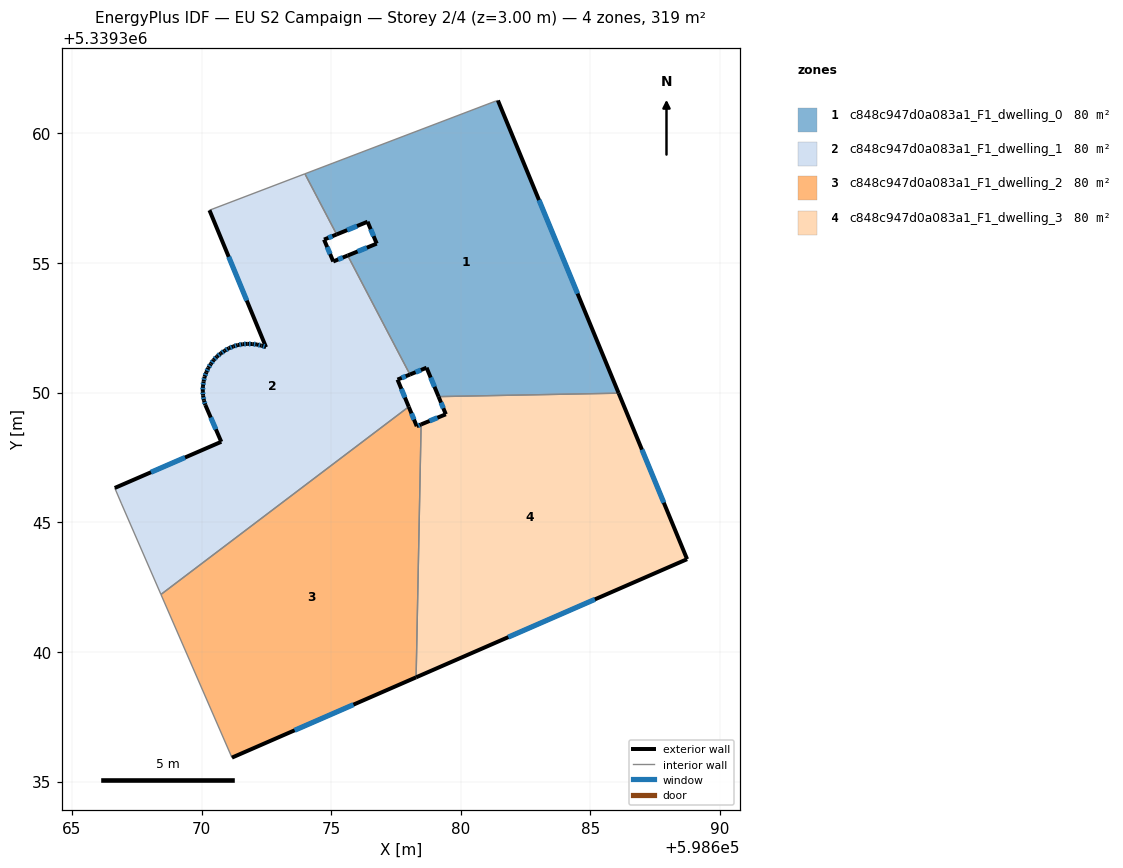
=== STOREY PLAN SPEC (per zone: floor XY polygon, exterior-wall plan segments, windows/doors) ===
zone 1: c848c947d0a083a1_F1_dwelling_0  (79.8 m²)
  floor: (598681.43, 5339361.27) (598686.09, 5339349.98) (598679.14, 5339349.84) (598678.68, 5339350.96) (598678.04, 5339350.70) (598675.64, 5339355.29) (598676.76, 5339355.75) (598676.40, 5339356.59) (598675.21, 5339356.10) (598673.99, 5339358.44) (598681.35, 5339361.25)
  exterior wall: (598686.09, 5339349.98) – (598681.43, 5339361.27)  [12.2 m]
    window: (598684.50, 5339353.82) – (598683.01, 5339357.43)  [3.7 m²]
  exterior wall: (598678.68, 5339350.96) – (598679.14, 5339349.84)  [1.2 m]
    window: (598678.84, 5339350.58) – (598678.98, 5339350.22)  [0.4 m²]
  exterior wall: (598678.04, 5339350.70) – (598678.68, 5339350.96)  [0.7 m]
    window: (598678.26, 5339350.79) – (598678.46, 5339350.87)  [0.2 m²]
  exterior wall: (598676.76, 5339355.75) – (598675.64, 5339355.29)  [1.2 m]
    window: (598676.37, 5339355.59) – (598676.02, 5339355.44)  [0.4 m²]
  exterior wall: (598676.40, 5339356.59) – (598676.76, 5339355.75)  [0.9 m]
    window: (598676.52, 5339356.30) – (598676.64, 5339356.03)  [0.3 m²]
  exterior wall: (598675.21, 5339356.10) – (598676.40, 5339356.59)  [1.3 m]
    window: (598675.62, 5339356.27) – (598676.00, 5339356.42)  [0.4 m²]
  interior walls: 5
zone 2: c848c947d0a083a1_F1_dwelling_1  (79.8 m²)
  floor: (598675.21, 5339356.10) (598674.72, 5339355.90) (598675.08, 5339355.06) (598675.64, 5339355.29) (598678.04, 5339350.70) (598677.56, 5339350.50) (598677.99, 5339349.45) (598668.43, 5339342.21) (598666.90, 5339345.74) (598666.65, 5339346.32) (598670.76, 5339348.10) (598670.15, 5339349.52) (598670.09, 5339349.69) (598670.06, 5339349.88) (598670.05, 5339350.06) (598670.05, 5339350.25) (598670.08, 5339350.43) (598670.12, 5339350.61) (598670.18, 5339350.78) (598670.26, 5339350.95) (598670.36, 5339351.11) (598670.46, 5339351.26) (598670.59, 5339351.39) (598670.74, 5339351.51) (598670.89, 5339351.62) (598671.05, 5339351.71) (598671.23, 5339351.78) (598671.40, 5339351.83) (598671.58, 5339351.87) (598671.76, 5339351.88) (598671.95, 5339351.87) (598672.13, 5339351.86) (598672.31, 5339351.81) (598672.49, 5339351.75) (598670.30, 5339357.03) (598673.99, 5339358.44)
  exterior wall: (598670.76, 5339348.10) – (598666.65, 5339346.32)  [4.5 m]
    window: (598669.36, 5339347.50) – (598668.05, 5339346.93)  [1.4 m²]
  exterior wall: (598670.15, 5339349.52) – (598670.76, 5339348.10)  [1.5 m]
    window: (598670.35, 5339349.04) – (598670.55, 5339348.59)  [0.5 m²]
  exterior wall: (598670.09, 5339349.69) – (598670.15, 5339349.52)  [0.2 m]
    window: (598670.11, 5339349.63) – (598670.13, 5339349.58)  [0.1 m²]
  exterior wall: (598670.06, 5339349.88) – (598670.09, 5339349.69)  [0.2 m]
    window: (598670.07, 5339349.82) – (598670.08, 5339349.76)  [0.1 m²]
  exterior wall: (598670.05, 5339350.06) – (598670.06, 5339349.88)  [0.2 m]
    window: (598670.05, 5339350.00) – (598670.05, 5339349.94)  [0.1 m²]
  exterior wall: (598670.05, 5339350.25) – (598670.05, 5339350.06)  [0.2 m]
    window: (598670.05, 5339350.19) – (598670.05, 5339350.12)  [0.1 m²]
  exterior wall: (598670.08, 5339350.43) – (598670.05, 5339350.25)  [0.2 m]
    window: (598670.07, 5339350.37) – (598670.06, 5339350.31)  [0.1 m²]
  exterior wall: (598670.12, 5339350.61) – (598670.08, 5339350.43)  [0.2 m]
    window: (598670.10, 5339350.55) – (598670.09, 5339350.49)  [0.1 m²]
  exterior wall: (598670.18, 5339350.78) – (598670.12, 5339350.61)  [0.2 m]
    window: (598670.16, 5339350.72) – (598670.14, 5339350.67)  [0.1 m²]
  exterior wall: (598670.26, 5339350.95) – (598670.18, 5339350.78)  [0.2 m]
    window: (598670.23, 5339350.90) – (598670.21, 5339350.84)  [0.1 m²]
  exterior wall: (598670.36, 5339351.11) – (598670.26, 5339350.95)  [0.2 m]
    window: (598670.32, 5339351.05) – (598670.29, 5339351.01)  [0.1 m²]
  exterior wall: (598670.46, 5339351.26) – (598670.36, 5339351.11)  [0.2 m]
    window: (598670.43, 5339351.21) – (598670.39, 5339351.16)  [0.1 m²]
  exterior wall: (598670.59, 5339351.39) – (598670.46, 5339351.26)  [0.2 m]
    window: (598670.55, 5339351.34) – (598670.51, 5339351.30)  [0.1 m²]
  exterior wall: (598670.74, 5339351.51) – (598670.59, 5339351.39)  [0.2 m]
    window: (598670.69, 5339351.47) – (598670.64, 5339351.43)  [0.1 m²]
  exterior wall: (598670.89, 5339351.62) – (598670.74, 5339351.51)  [0.2 m]
    window: (598670.84, 5339351.58) – (598670.79, 5339351.55)  [0.1 m²]
  exterior wall: (598671.05, 5339351.71) – (598670.89, 5339351.62)  [0.2 m]
    window: (598670.99, 5339351.68) – (598670.94, 5339351.65)  [0.1 m²]
  exterior wall: (598671.23, 5339351.78) – (598671.05, 5339351.71)  [0.2 m]
    window: (598671.17, 5339351.76) – (598671.11, 5339351.73)  [0.1 m²]
  exterior wall: (598671.40, 5339351.83) – (598671.23, 5339351.78)  [0.2 m]
    window: (598671.34, 5339351.82) – (598671.28, 5339351.80)  [0.1 m²]
  exterior wall: (598671.58, 5339351.87) – (598671.40, 5339351.83)  [0.2 m]
    window: (598671.52, 5339351.86) – (598671.46, 5339351.85)  [0.1 m²]
  exterior wall: (598671.76, 5339351.88) – (598671.58, 5339351.87)  [0.2 m]
    window: (598671.70, 5339351.88) – (598671.65, 5339351.87)  [0.1 m²]
  exterior wall: (598671.95, 5339351.87) – (598671.76, 5339351.88)  [0.2 m]
    window: (598671.89, 5339351.88) – (598671.83, 5339351.88)  [0.1 m²]
  exterior wall: (598672.14, 5339351.86) – (598671.95, 5339351.87)  [0.2 m]
    window: (598672.07, 5339351.86) – (598672.02, 5339351.87)  [0.1 m²]
  exterior wall: (598672.31, 5339351.81) – (598672.14, 5339351.86)  [0.2 m]
    window: (598672.25, 5339351.83) – (598672.20, 5339351.84)  [0.1 m²]
  exterior wall: (598672.49, 5339351.75) – (598672.31, 5339351.81)  [0.2 m]
    window: (598672.43, 5339351.77) – (598672.37, 5339351.79)  [0.1 m²]
  exterior wall: (598670.31, 5339357.03) – (598672.49, 5339351.75)  [5.7 m]
    window: (598671.05, 5339355.24) – (598671.74, 5339353.55)  [1.8 m²]
  exterior wall: (598674.72, 5339355.90) – (598675.21, 5339356.10)  [0.5 m]
    window: (598674.89, 5339355.97) – (598675.04, 5339356.03)  [0.2 m²]
  exterior wall: (598675.08, 5339355.06) – (598674.72, 5339355.90)  [0.9 m]
    window: (598674.96, 5339355.34) – (598674.84, 5339355.61)  [0.3 m²]
  exterior wall: (598675.64, 5339355.29) – (598675.08, 5339355.06)  [0.6 m]
    window: (598675.45, 5339355.21) – (598675.27, 5339355.13)  [0.2 m²]
  exterior wall: (598677.56, 5339350.50) – (598678.04, 5339350.70)  [0.5 m]
    window: (598677.72, 5339350.57) – (598677.87, 5339350.63)  [0.2 m²]
  exterior wall: (598677.99, 5339349.45) – (598677.56, 5339350.50)  [1.1 m]
    window: (598677.84, 5339349.81) – (598677.70, 5339350.14)  [0.3 m²]
  interior walls: 6
zone 3: c848c947d0a083a1_F1_dwelling_2  (79.8 m²)
  floor: (598677.99, 5339349.45) (598678.30, 5339348.70) (598678.47, 5339348.77) (598678.27, 5339339.02) (598671.17, 5339335.92) (598668.43, 5339342.21)
  exterior wall: (598678.30, 5339348.70) – (598677.99, 5339349.45)  [0.8 m]
    window: (598678.19, 5339348.96) – (598678.10, 5339349.20)  [0.2 m²]
  exterior wall: (598678.47, 5339348.77) – (598678.30, 5339348.70)  [0.2 m]
    window: (598678.41, 5339348.75) – (598678.36, 5339348.73)  [0.1 m²]
  exterior wall: (598671.17, 5339335.92) – (598678.28, 5339339.02)  [7.7 m]
    window: (598673.59, 5339336.98) – (598675.86, 5339337.97)  [2.4 m²]
  interior walls: 3
zone 4: c848c947d0a083a1_F1_dwelling_3  (79.8 m²)
  floor: (598686.09, 5339349.98) (598688.73, 5339343.58) (598678.27, 5339339.02) (598678.47, 5339348.77) (598679.42, 5339349.16) (598679.14, 5339349.84)
  exterior wall: (598679.42, 5339349.16) – (598678.47, 5339348.77)  [1.0 m]
    window: (598679.10, 5339349.03) – (598678.79, 5339348.91)  [0.3 m²]
  exterior wall: (598679.14, 5339349.84) – (598679.42, 5339349.16)  [0.7 m]
    window: (598679.24, 5339349.61) – (598679.33, 5339349.40)  [0.2 m²]
  exterior wall: (598688.73, 5339343.58) – (598686.09, 5339349.98)  [6.9 m]
    window: (598687.83, 5339345.75) – (598686.98, 5339347.80)  [2.1 m²]
  exterior wall: (598678.28, 5339339.02) – (598688.73, 5339343.58)  [11.4 m]
    window: (598681.83, 5339340.57) – (598685.17, 5339342.03)  [3.5 m²]
  interior walls: 2

=== DERIVED (storey summary) ===
Building: EU S2 Campaign
Storey: 2 of 4  (floor level z = 3.00 m)
Storey gross floor area: 319.2 m²
Zones on this storey: 4
  - c848c947d0a083a1_F1_dwelling_0: floor 79.8 m²; exterior wall 17.5 m (52.6 m²); 6 window(s) 5.4 m²; WWR 10.2%
  - c848c947d0a083a1_F1_dwelling_1: floor 79.8 m²; exterior wall 19.5 m (58.5 m²); 30 window(s) 6.0 m²; WWR 10.2%
  - c848c947d0a083a1_F1_dwelling_2: floor 79.8 m²; exterior wall 8.7 m (26.2 m²); 3 window(s) 2.7 m²; WWR 10.2%
  - c848c947d0a083a1_F1_dwelling_3: floor 79.8 m²; exterior wall 20.1 m (60.3 m²); 4 window(s) 6.2 m²; WWR 10.2%
Zone adjacency (shared interzone walls):
  - c848c947d0a083a1_F1_dwelling_0 ↔ c848c947d0a083a1_F1_dwelling_1
  - c848c947d0a083a1_F1_dwelling_0 ↔ c848c947d0a083a1_F1_dwelling_3
  - c848c947d0a083a1_F1_dwelling_1 ↔ c848c947d0a083a1_F1_dwelling_2
  - c848c947d0a083a1_F1_dwelling_2 ↔ c848c947d0a083a1_F1_dwelling_3